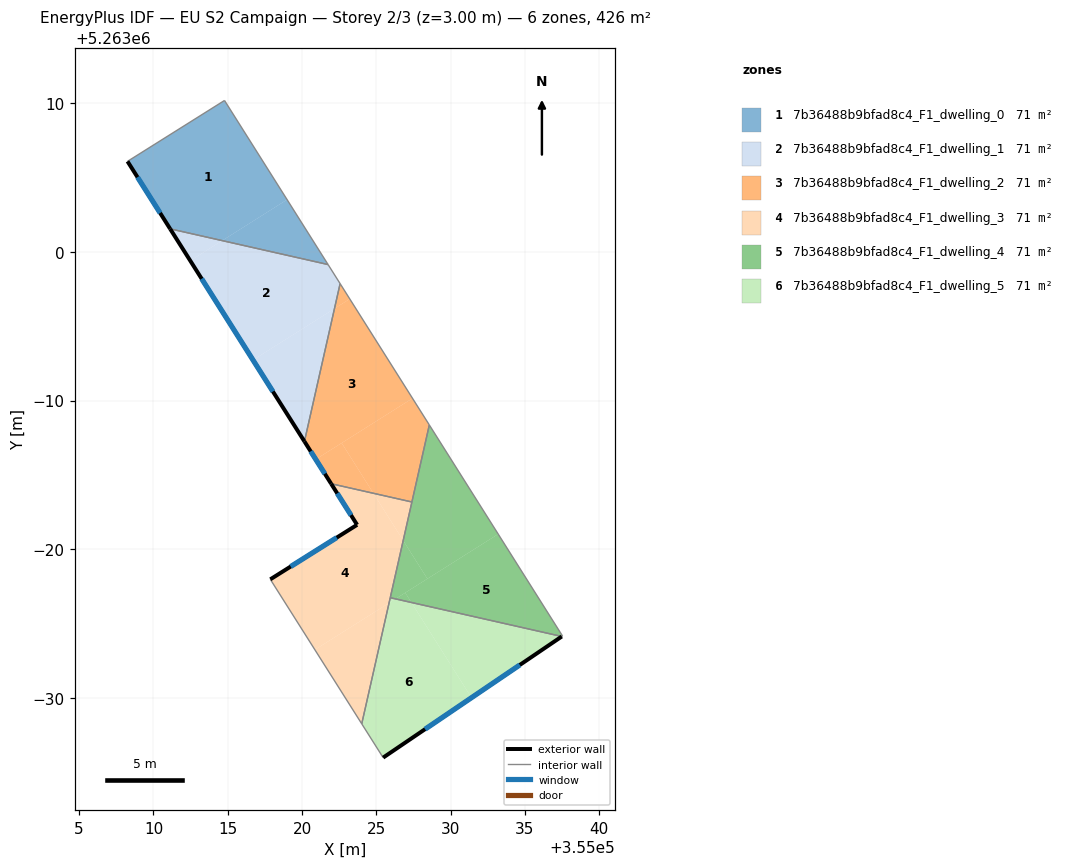
=== STOREY PLAN SPEC (per zone: floor XY polygon, exterior-wall plan segments, windows/doors) ===
zone 1: 7b36488b9bfad8c4_F1_dwelling_0  (71.0 m²)
  floor: (355014.78, 5263010.20) (355018.99, 5263003.52) (355014.62, 5263000.76) (355011.12, 5263001.56) (355008.25, 5263006.10)
  floor: (355018.99, 5263003.52) (355021.75, 5262999.15) (355014.62, 5263000.76)
  exterior wall: (355008.25, 5263006.10) – (355011.12, 5263001.56)  [5.4 m]
    window: (355008.93, 5263005.03) – (355010.45, 5263002.62)  [4.5 m²]
  interior walls: 3
zone 2: 7b36488b9bfad8c4_F1_dwelling_1  (71.0 m²)
  floor: (355021.75, 5262999.15) (355022.56, 5262997.87) (355022.18, 5262996.19) (355016.70, 5262992.73) (355012.48, 5262999.41) (355014.62, 5263000.76)
  floor: (355014.62, 5263000.76) (355012.48, 5262999.41) (355011.12, 5263001.56)
  floor: (355022.18, 5262996.19) (355020.16, 5262987.25) (355016.70, 5262992.73)
  exterior wall: (355011.12, 5263001.56) – (355020.16, 5262987.25)  [16.9 m]
    window: (355013.24, 5262998.20) – (355018.04, 5262990.61)  [14.3 m²]
  interior walls: 3
zone 3: 7b36488b9bfad8c4_F1_dwelling_2  (71.0 m²)
  floor: (355023.21, 5262996.84) (355027.43, 5262990.15) (355020.92, 5262986.04) (355020.16, 5262987.25) (355022.18, 5262996.19)
  floor: (355027.43, 5262990.15) (355028.56, 5262988.36) (355027.39, 5262983.18) (355024.80, 5262983.76) (355022.66, 5262987.14)
  floor: (355022.66, 5262987.14) (355024.80, 5262983.76) (355021.96, 5262984.40) (355020.92, 5262986.04)
  floor: (355022.56, 5262997.87) (355023.21, 5262996.84) (355022.18, 5262996.19)
  exterior wall: (355020.16, 5262987.25) – (355021.96, 5262984.41)  [3.4 m]
    window: (355020.58, 5262986.58) – (355021.53, 5262985.07)  [2.8 m²]
  interior walls: 4
zone 4: 7b36488b9bfad8c4_F1_dwelling_3  (71.0 m²)
  floor: (355024.80, 5262983.76) (355026.80, 5262980.59) (355025.85, 5262976.38) (355020.86, 5262973.23) (355017.86, 5262977.97) (355023.70, 5262981.64) (355021.96, 5262984.40)
  floor: (355025.85, 5262976.38) (355024.01, 5262968.25) (355020.86, 5262973.23)
  floor: (355027.39, 5262983.18) (355026.80, 5262980.59) (355024.80, 5262983.76)
  exterior wall: (355023.70, 5262981.64) – (355017.86, 5262977.97)  [6.9 m]
    window: (355022.33, 5262980.78) – (355019.23, 5262978.83)  [5.8 m²]
  exterior wall: (355021.96, 5262984.41) – (355023.70, 5262981.64)  [3.3 m]
    window: (355022.37, 5262983.76) – (355023.29, 5262982.29)  [2.8 m²]
  interior walls: 4
zone 5: 7b36488b9bfad8c4_F1_dwelling_4  (71.0 m²)
  floor: (355028.56, 5262988.36) (355033.20, 5262981.02) (355028.43, 5262978.01) (355026.80, 5262980.59)
  floor: (355033.20, 5262981.02) (355037.53, 5262974.16) (355037.48, 5262974.13) (355027.36, 5262976.41) (355026.94, 5262977.07)
  floor: (355026.94, 5262977.07) (355027.36, 5262976.41) (355026.29, 5262976.66)
  floor: (355026.80, 5262980.59) (355028.43, 5262978.01) (355026.29, 5262976.66) (355025.93, 5262976.74)
  interior walls: 5
zone 6: 7b36488b9bfad8c4_F1_dwelling_5  (71.0 m²)
  floor: (355037.48, 5262974.13) (355031.40, 5262970.01) (355027.36, 5262976.41)
  floor: (355027.36, 5262976.41) (355031.40, 5262970.01) (355025.45, 5262965.97) (355024.01, 5262968.25) (355025.85, 5262976.38) (355026.29, 5262976.66)
  floor: (355026.29, 5262976.66) (355025.85, 5262976.38) (355025.93, 5262976.74)
  exterior wall: (355025.45, 5262965.97) – (355037.48, 5262974.13)  [14.5 m]
    window: (355028.28, 5262967.89) – (355034.65, 5262972.21)  [12.3 m²]
  interior walls: 3

=== DERIVED (storey summary) ===
Building: EU S2 Campaign
Storey: 2 of 3  (floor level z = 3.00 m)
Storey gross floor area: 426.1 m²
Zones on this storey: 6
  - 7b36488b9bfad8c4_F1_dwelling_0: floor 71.0 m²; exterior wall 5.4 m (16.1 m²); 1 window(s) 4.5 m²; WWR 28.1%
  - 7b36488b9bfad8c4_F1_dwelling_1: floor 71.0 m²; exterior wall 16.9 m (50.8 m²); 1 window(s) 14.3 m²; WWR 28.1%
  - 7b36488b9bfad8c4_F1_dwelling_2: floor 71.0 m²; exterior wall 3.4 m (10.1 m²); 1 window(s) 2.8 m²; WWR 28.1%
  - 7b36488b9bfad8c4_F1_dwelling_3: floor 71.0 m²; exterior wall 10.2 m (30.5 m²); 2 window(s) 8.6 m²; WWR 28.1%
  - 7b36488b9bfad8c4_F1_dwelling_4: floor 71.0 m²
  - 7b36488b9bfad8c4_F1_dwelling_5: floor 71.0 m²; exterior wall 14.5 m (43.6 m²); 1 window(s) 12.3 m²; WWR 28.1%
Zone adjacency (shared interzone walls):
  - 7b36488b9bfad8c4_F1_dwelling_0 ↔ 7b36488b9bfad8c4_F1_dwelling_1
  - 7b36488b9bfad8c4_F1_dwelling_1 ↔ 7b36488b9bfad8c4_F1_dwelling_2
  - 7b36488b9bfad8c4_F1_dwelling_2 ↔ 7b36488b9bfad8c4_F1_dwelling_3
  - 7b36488b9bfad8c4_F1_dwelling_2 ↔ 7b36488b9bfad8c4_F1_dwelling_4
  - 7b36488b9bfad8c4_F1_dwelling_3 ↔ 7b36488b9bfad8c4_F1_dwelling_4
  - 7b36488b9bfad8c4_F1_dwelling_3 ↔ 7b36488b9bfad8c4_F1_dwelling_5
  - 7b36488b9bfad8c4_F1_dwelling_4 ↔ 7b36488b9bfad8c4_F1_dwelling_5